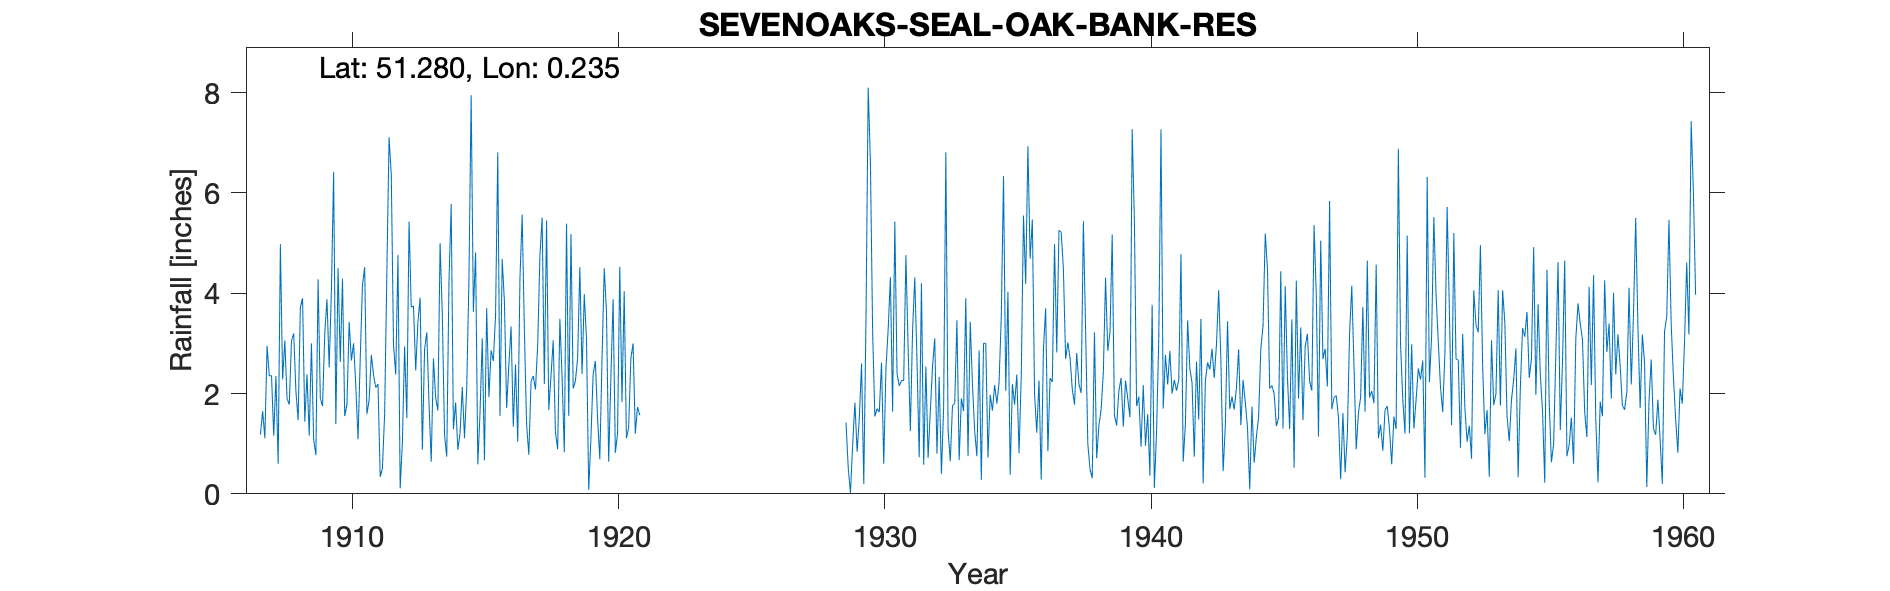

Source data for this figure (header and first rows):
SEVENOAKS-SEAL-OAK-BANK-RES, , , , , , , , , , , , , , , , , , , , , , , 
Grid ref, TQ560558, Long, 0.2353, Lat, 51.28, Elevation, 550, ft, , , , , , , , , , , , , , , 
Station no, 382, , , , , , , , , , , , , , , , , , , , , , 
, 1900, 1901, 1902, 1903, 1904, 1905, 1906, 1907, 1908, 1909, 1910, 1911, 1912, 1913, 1914, 1915, 1916, 1917, 1918, 1919, 1920, 1921, 1922
January, , , , , , , , 1.18, 1.9, 1.08, 2.63, 1.59, 2.96, 3.91, 0.74, 3.63, 1.55, 1.38, 3.06, 4.52, 3.64, 3, 
February, , , , , , , , 1.65, 1.78, 0.77, 4.29, 1.87, 2.38, 0.88, 4.23, 4.81, 4.68, 0.78, 1.22, 2.39, 0.64, 1.2, 
March, , , , , , , , 1.11, 3.05, 4.28, 1.55, 2.77, 4.76, 2.88, 5.78, 0.59, 3.83, 2.24, 0.89, 3.98, 2.33, 1.73, 
April, , , , , , , , 2.95, 3.2, 1.91, 1.78, 2.37, 0.11, 3.22, 1.29, 1.61, 1.71, 2.35, 3.49, 3.08, 3.88, 1.57, 
May, , , , , , , , 2.35, 2.05, 1.75, 3.43, 2.12, 1.02, 1.8, 1.82, 3.1, 2.57, 2.08, 2.32, 0.08, 0.82, , 
June, , , , , , , , 2.36, 1.47, 3.2, 2.66, 2.19, 2.94, 0.64, 0.88, 0.67, 3.34, 2.97, 0.83, 1.11, 1.2, , 
July, , , , , , , , 1.16, 3.72, 3.88, 3, 0.34, 1.51, 2.7, 1.21, 3.7, 1.34, 4.75, 5.39, 2.39, 4.53, , 
August, , , , , , , , 2.35, 3.9, 2.52, 2.15, 0.51, 5.43, 1.92, 2.13, 1.93, 2.58, 5.51, 1.55, 2.65, 1.83, , 
September, , , , , , , , 0.6, 1.44, 4.06, 1.09, 1.6, 3.72, 1.66, 1.11, 2.86, 1.04, 2.19, 5.18, 1.5, 4.04, , 
October, , , , , , , , 4.98, 2.38, 6.42, 2.7, 4.42, 3.75, 5, 2.11, 2.65, 4.29, 5.45, 2.1, 0.69, 1.11, , 
November, , , , , , , , 2.28, 1.16, 1.39, 4.16, 7.11, 2.46, 3.57, 4.26, 3.56, 5.57, 1.67, 2.25, 2.69, 1.32, , 
December, , , , , , , , 3.06, 3, 4.5, 4.52, 6.35, 3.42, 1.17, 7.95, 6.81, 3.25, 2.36, 2.7, 4.5, 2.7, , 
Total, , , , , , , , 26.03, 29.05, 35.76, 33.96, 33.24, 34.46, 29.35, 33.51, 35.92, 35.75, 33.73, 30.98, 29.58, 28.04, , 
Note: May 1921, Gauge stolen, readings r…, , , , , , , , , , , , , , , , , , , , , , , 
